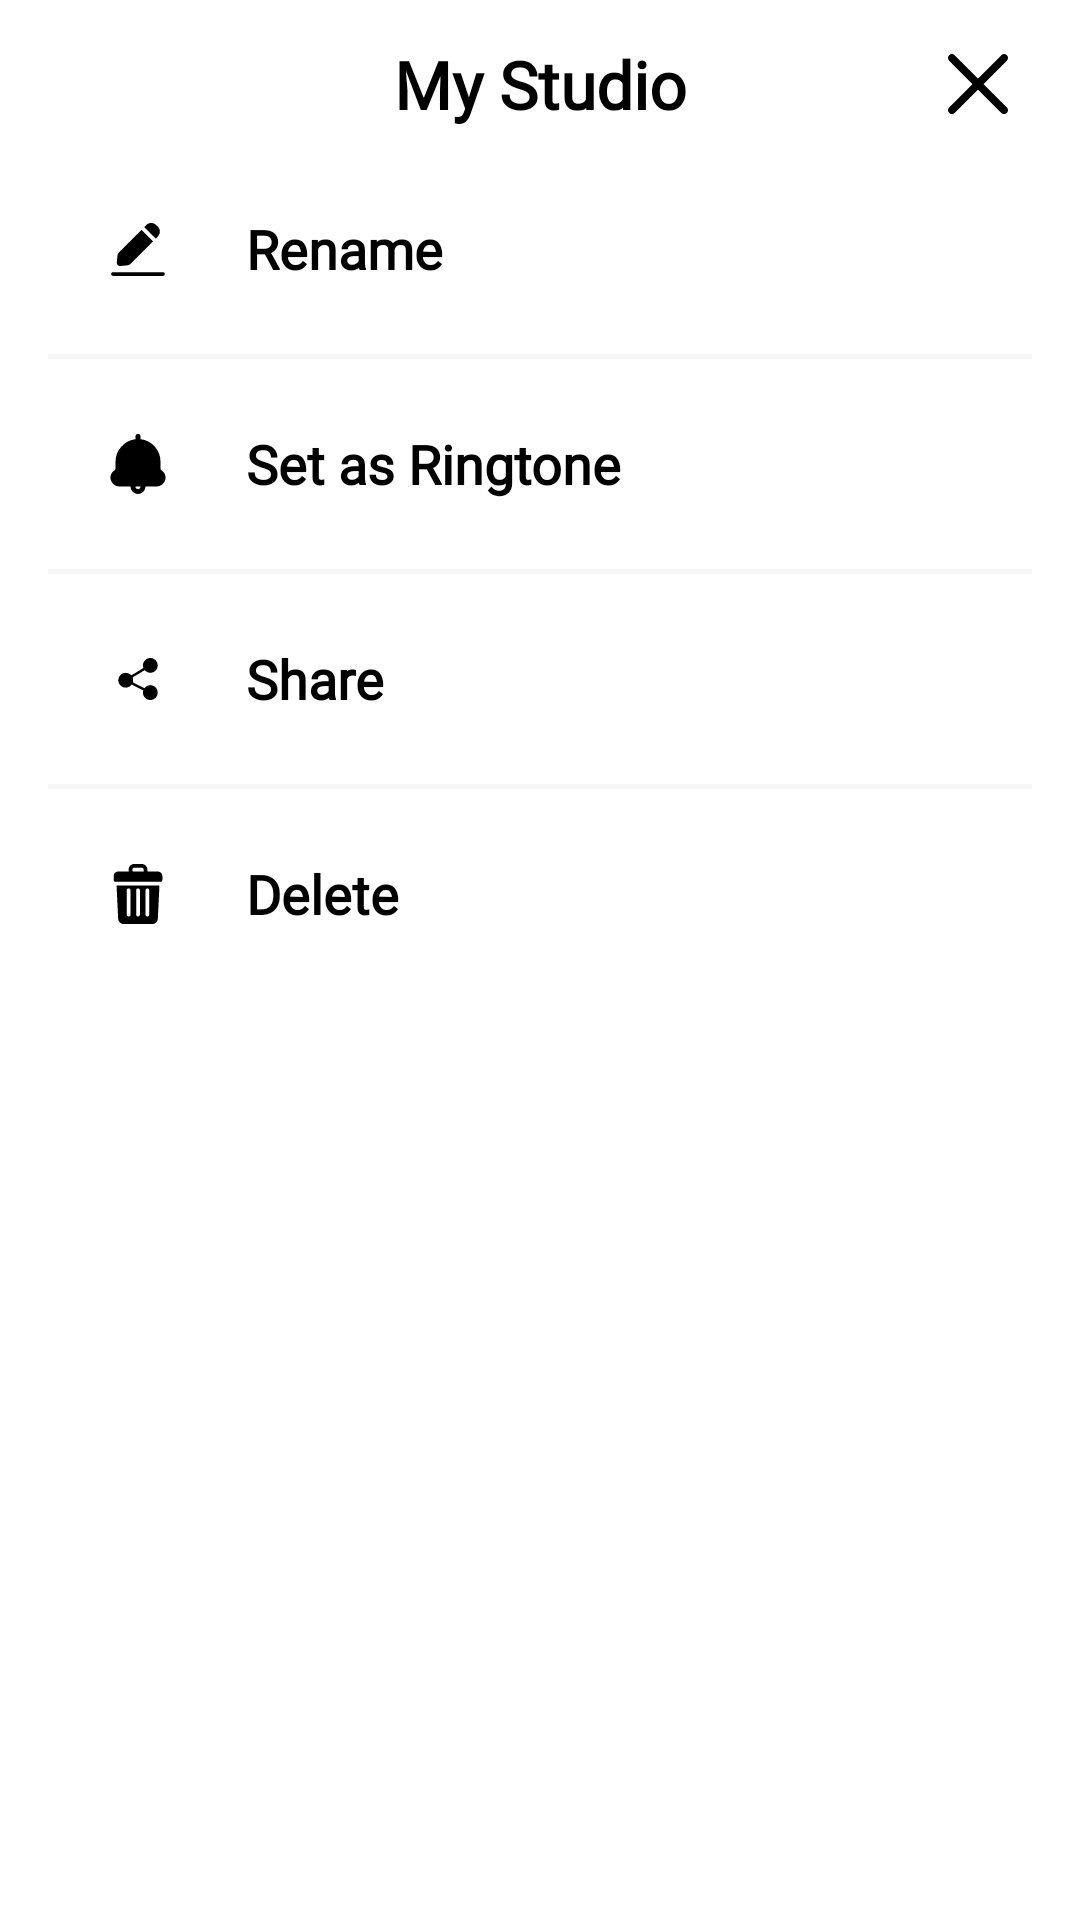

Reconstruct the res/layout file that produces this screen, plus the resources it refers to.
<!-- AndroidManifest.xml: application theme Theme.VoiceChangerSpeechShift -->
<!-- res/layout/dialog_menu.xml -->
<?xml version="1.0" encoding="utf-8"?>
<LinearLayout xmlns:android="http://schemas.android.com/apk/res/android"
    android:layout_width="match_parent"
    android:layout_height="wrap_content"
    android:layout_margin="16dp"
    android:background="@drawable/bg_corner_10"
    android:backgroundTint="@color/white"
    android:orientation="vertical"
    android:paddingHorizontal="16dp"
    android:paddingVertical="5dp">


    <RelativeLayout
        android:layout_width="match_parent"
        android:layout_height="wrap_content"
        android:layout_marginTop="5dp">

        <androidx.appcompat.widget.AppCompatTextView
            android:layout_width="match_parent"
            android:layout_height="wrap_content"
            android:layout_centerInParent="true"
            android:layout_centerVertical="true"
            android:fontFamily="@font/proxima_nova_condensed_bold"
            android:gravity="center"
            android:text="@string/my_voice"
            android:textColor="@color/black"
            android:textSize="22sp"
            android:textStyle="bold" />

        <androidx.appcompat.widget.AppCompatImageView
            android:id="@+id/imgClose"
            android:layout_width="36dp"
            android:layout_height="36dp"
            android:layout_alignParentEnd="true"
            android:layout_gravity="end"
            android:background="?selectableItemBackgroundBorderless"
            android:padding="8dp"
            android:src="@drawable/ic_close" />

    </RelativeLayout>

    <LinearLayout
        android:layout_width="match_parent"
        android:layout_height="wrap_content"
        android:layout_marginTop="7dp"
        android:orientation="vertical">

        <LinearLayout
            android:id="@+id/llyRename"
            android:layout_width="match_parent"
            android:layout_height="wrap_content"
            android:foreground="?selectableItemBackground"
            android:padding="10dp">

            <androidx.appcompat.widget.AppCompatImageView
                android:layout_width="40dp"
                android:layout_height="40dp"
                android:layout_gravity="center_vertical"
                android:background="@drawable/bg_corner_10"
                android:backgroundTint="@color/bgUnselected"
                android:padding="10dp"
                android:src="@drawable/ic_menu_rename" />

            <androidx.appcompat.widget.AppCompatTextView
                android:layout_width="wrap_content"
                android:layout_height="wrap_content"
                android:layout_gravity="center_vertical"
                android:layout_marginStart="16dp"
                android:fontFamily="@font/proxima_nova_semibold"
                android:text="@string/rename"
                android:textColor="@color/black"
                android:textSize="18sp"
                android:textStyle="bold" />

        </LinearLayout>

        <View
            android:layout_width="match_parent"
            android:layout_height="1.5dp"
            android:layout_marginVertical="5dp"
            android:background="@color/bgUnselected" />

        <LinearLayout
            android:id="@+id/setAsRing"
            android:layout_width="match_parent"
            android:layout_height="wrap_content"
            android:foreground="?selectableItemBackground"
            android:padding="10dp">

            <androidx.appcompat.widget.AppCompatImageView
                android:layout_width="40dp"
                android:layout_height="40dp"
                android:layout_gravity="center_vertical"
                android:background="@drawable/bg_corner_10"
                android:backgroundTint="@color/bgUnselected"
                android:padding="10dp"
                android:src="@drawable/ic_menu_set_as_ring" />

            <androidx.appcompat.widget.AppCompatTextView
                android:layout_width="wrap_content"
                android:layout_height="wrap_content"
                android:layout_gravity="center_vertical"
                android:layout_marginStart="16dp"
                android:fontFamily="@font/proxima_nova_semibold"
                android:text="@string/set_as_ringtone"
                android:textColor="@color/black"
                android:textSize="18sp"
                android:textStyle="bold" />

        </LinearLayout>

        <View
            android:layout_width="match_parent"
            android:layout_height="1.5dp"
            android:layout_marginVertical="5dp"
            android:background="@color/bgUnselected" />

        <LinearLayout
            android:id="@+id/share"
            android:layout_width="match_parent"
            android:layout_height="wrap_content"
            android:foreground="?selectableItemBackground"
            android:padding="10dp">

            <androidx.appcompat.widget.AppCompatImageView
                android:id="@+id/imgLang"
                android:layout_width="40dp"
                android:layout_height="40dp"
                android:layout_gravity="center_vertical"
                android:background="@drawable/bg_corner_10"
                android:backgroundTint="@color/bgUnselected"
                android:padding="10dp"
                android:src="@drawable/ic_menu_share" />

            <androidx.appcompat.widget.AppCompatTextView
                android:layout_width="wrap_content"
                android:layout_height="wrap_content"
                android:layout_gravity="center_vertical"
                android:layout_marginStart="16dp"
                android:fontFamily="@font/proxima_nova_semibold"
                android:text="@string/share"
                android:textColor="@color/black"
                android:textSize="18sp"
                android:textStyle="bold" />

        </LinearLayout>

        <View
            android:layout_width="match_parent"
            android:layout_height="1.5dp"
            android:layout_marginVertical="5dp"
            android:background="@color/bgUnselected" />

        <LinearLayout
            android:id="@+id/delete"
            android:layout_width="match_parent"
            android:layout_height="wrap_content"
            android:foreground="?selectableItemBackground"
            android:padding="10dp">

            <androidx.appcompat.widget.AppCompatImageView
                android:layout_width="40dp"
                android:layout_height="40dp"
                android:layout_gravity="center_vertical"
                android:background="@drawable/bg_corner_10"
                android:backgroundTint="@color/bgUnselected"
                android:padding="10dp"
                android:src="@drawable/ic_delete" />

            <androidx.appcompat.widget.AppCompatTextView
                android:layout_width="wrap_content"
                android:layout_height="wrap_content"
                android:layout_gravity="center_vertical"
                android:layout_marginStart="16dp"
                android:fontFamily="@font/proxima_nova_semibold"
                android:text="@string/delete"
                android:textColor="@color/black"
                android:textSize="18sp"
                android:textStyle="bold" />

        </LinearLayout>


    </LinearLayout>

</LinearLayout>
<!-- resources referenced by this layout -->
<resources>
  <color name="bgUnselected">#F6F6F6</color>
  <color name="black">#FF000000</color>
  <color name="white">#FFFFFFFF</color>
  <!-- drawable ic_close (drawable) -->
  <vector xmlns:android="http://schemas.android.com/apk/res/android"
      android:width="24dp"
      android:height="24dp"
      android:viewportWidth="329.27"
      android:viewportHeight="329">
      <path
          android:fillColor="#000000"
          android:pathData="M194.8,164.77 L323.01,36.56c8.34,-8.34 8.34,-21.83 0,-30.16 -8.34,-8.34 -21.83,-8.34 -30.16,0L164.63,134.6 36.42,6.39c-8.34,-8.34 -21.82,-8.34 -30.16,0 -8.34,8.34 -8.34,21.82 0,30.16l128.21,128.21L6.26,292.98c-8.34,8.34 -8.34,21.83 0,30.16a21.27,21.27 0,0 0,15.08 6.25c5.46,0 10.92,-2.09 15.08,-6.25l128.21,-128.21 128.22,128.21a21.27,21.27 0,0 0,15.08 6.25c5.46,0 10.92,-2.09 15.08,-6.25 8.34,-8.34 8.34,-21.82 0,-30.16zM194.8,164.77" />
  </vector>
  <!-- drawable ic_menu_rename (drawable) -->
  <vector xmlns:android="http://schemas.android.com/apk/res/android"
      android:width="40dp"
      android:height="40dp"
      android:viewportWidth="24"
      android:viewportHeight="24">
      <path
          android:fillColor="#FF000000"
          android:pathData="m14.46,3.26 l0.88,-0.88c1.04,-1.04 2.85,-1.04 3.89,0l0.71,0.71c0.52,0.52 0.81,1.21 0.81,1.94s-0.29,1.43 -0.81,1.94l-0.88,0.88 -4.6,-4.6zM13.4,4.32 L4.29,13.43c-0.29,0.29 -0.47,0.67 -0.5,1.08l-0.27,2.93c-0.03,0.37 0.1,0.73 0.36,1 0.24,0.24 0.55,0.37 0.88,0.37h0.11l2.93,-0.27c0.41,-0.04 0.79,-0.22 1.08,-0.51l9.11,-9.11 -4.6,-4.6zM22.75,22c0,-0.41 -0.34,-0.75 -0.75,-0.75h-20c-0.41,0 -0.75,0.34 -0.75,0.75s0.34,0.75 0.75,0.75h20c0.41,0 0.75,-0.34 0.75,-0.75z" />
  </vector>
  <!-- drawable ic_menu_set_as_ring (drawable) -->
  <vector xmlns:android="http://schemas.android.com/apk/res/android"
      android:width="40dp"
      android:height="40dp"
      android:viewportWidth="24"
      android:viewportHeight="24">
      <path
          android:fillColor="#FF000000"
          android:pathData="m21.521,14.641a1.106,1.106 0,0 1,-0.521 -0.879v-2.762a9.074,9.074 0,0 0,-8 -8.936v-1.064a1,1 0,0 0,-2 0v1.066a9.17,9.17 0,0 0,-8 9.206v2.49a1.106,1.106 0,0 1,-0.521 0.879,3.49 3.49,0 0,0 -1.426,3.473 3.59,3.59 0,0 0,3.552 2.886h4.395a3,3 0,0 0,6 0h4.4a3.589,3.589 0,0 0,3.552 -2.887,3.489 3.489,0 0,0 -1.431,-3.472zM12,22a1,1 0,0 1,-1 -1h2a1,1 0,0 1,-1 1z" />
  </vector>
  <!-- drawable ic_menu_share (drawable) -->
  <vector xmlns:android="http://schemas.android.com/apk/res/android"
      android:width="40dp"
      android:height="40dp"
      android:viewportWidth="512"
      android:viewportHeight="512">
      <path
          android:fillColor="#000000"
          android:pathData="M361,309.2c-20.75,0 -39.03,10.21 -50.52,25.73L211.19,284.09c1.65,-5.62 2.81,-11.44 2.81,-17.59 0,-8.33 -1.71,-16.26 -4.66,-23.55l103.91,-62.53C324.81,194 341.81,202.8 361,202.8c34.74,0 63,-28.26 63,-63S395.74,76.8 361,76.8s-63,28.26 -63,63c0,8.01 1.65,15.6 4.38,22.65l-104.22,62.71C186.61,212 169.86,203.5 151,203.5c-34.74,0 -63,28.26 -63,63s28.26,63 63,63c21.09,0 39.68,-10.51 51.12,-26.46l98.96,50.68C299.26,359.6 298,365.73 298,372.2c0,34.74 28.26,63 63,63s63,-28.26 63,-63 -28.26,-63 -63,-63z" />
  </vector>
  <string name="delete">Delete</string>
  <string name="my_voice">My Studio</string>
  <string name="rename">Rename</string>
  <string name="set_as_ringtone">Set as Ringtone</string>
  <string name="share">Share</string>
  <color name="colorBackground">#E8F2FE</color>
</resources>
